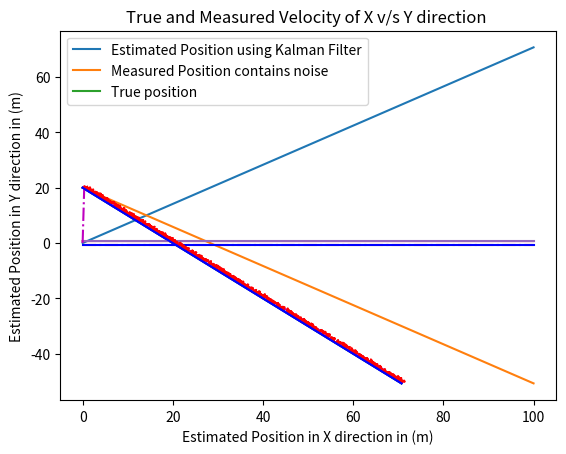

Python code for this plot:
#!/usr/bin/env python
# coding: utf-8

# In[3]:


import numpy as np
import math
dt = 0.1;
t = np.linspace(0,
               100,
               num = 1001)


# In[5]:


U=1; # Speed m/s
dir = -45*(math.pi)/180; # Direction of movement


# In[6]:


TrueVelx = np.zeros([1, len(t)],dtype=float);
TrueVely = np.zeros([1, len(t)],dtype=float);
Velx = np.zeros([1,len(t)],dtype=float);
Vely = np.zeros([1,len(t)],dtype=float);

Velx[:,:] = U*(math.cos(dir));
Vely[:,:] = U*(math.sin(dir));

TrueVelx[:,:] = Velx;
TrueVely[:,:] = Vely;
con=np.vstack((TrueVelx, TrueVely));
          


# In[7]:


Xinitial = [0,20];
TruePos = np.zeros([2, len(t)],dtype=float);


# In[8]:


TruePos[:,0] # returns the first columm


# In[9]:


TruePos[:,0]= Xinitial


# In[10]:


for k in np.arange(1,len(t+1),1):
    TruePos[:,k] = np.add(TruePos[:,k-1] , np.multiply(con[:,k],  0.1 ));


# In[11]:


import matplotlib.pyplot as plt
plt.title("True Position of time v/s X direction ")

plt.plot(t, TruePos[0,:])
plt.xlabel("time in (secs)")
plt.ylabel("position in X direction in (m)")
plt.grid()
plt.show()

plt.title("True Position of time v/s Y direction ")

plt.plot(t, TruePos[1,:])
plt.xlabel("time in (secs)")
plt.ylabel("position in Y direction in (m)")
plt.grid()
plt.show()

plt.title("True Position of X v/s Y direction ")

plt.plot(TruePos[0,:], TruePos[1,:])
plt.xlabel("position in X direction in (m)")
plt.ylabel("position in Y direction in (m)")
plt.grid()
plt.show()


# In[14]:


v = [1, 1];
D = np.diag(v)


# In[15]:


D


# In[16]:



R = np.power(D,2);


# In[17]:


MeasPos = np.zeros([2, len(t)],dtype=float);
MeasVel = np.zeros([2, len(t)],dtype=float);


# In[18]:


MeasPos[:,:] = np.add(TruePos[:,:],np.dot(R,np.random.rand(2,len(t))));


# In[19]:


plt.title("True and Measured Position of X v/s Y direction ")
plt.plot(MeasPos[0,:], MeasPos[1,:],'-.r')
plt.plot(TruePos[0,:], TruePos[1,:],'b')
plt.xlabel("position in X direction in (m)")
plt.ylabel("position in Y direction in (m)")
plt.legend(['Measured Position', 'True Position'])
plt.grid()
plt.show()


# In[20]:


QV = [0.05, 0.05];
QD = np.diag(QV);
Q = np.power(QD,2);
MeasVel[:,:] = np.add(con[:,:],np.dot(Q,np.random.rand(2,len(t))));


# In[21]:


plt.title("True and Measured Velocity of X v/s Y direction ")
plt.plot(t,MeasVel[0,:], t,MeasVel[1,:],'-.r')
plt.plot(t,con[0,:], t,con[1,:],'b')
plt.xlabel("velocity in X direction in (m)")
plt.ylabel("velocity in Y direction in (m)")
plt.legend(['Measured velocity', 'True velocity'])
plt.grid()
plt.show()


# In[22]:


C = np.identity(2, dtype = float);
A = np.identity(2, dtype = float);
L = np.identity(2, dtype = float);


# In[37]:


xhat = np.zeros([2,len(t)],dtype=float);
xohat = [0,0];
xhat[:,0] = xohat;
PV = [20, 20];
PD = np.diag(PV);
Pohat = np.power(PD,2);
P = np.zeros([2,2],dtype=float);
H = np.zeros([2,2],dtype=float);
P = Pohat;
print(P)


# In[44]:


for k in np.arange(1,len(t+1),1):
    xhat[:,k] = np.add(xhat[:,k-1] , np.multiply(MeasVel[:,k],  0.1 ));
    P = np.add(np.dot(np.dot(A,P),np.transpose(A)), np.dot(np.dot(L,Q),np.transpose(L)))
    P = np.subtract(P,np.dot(P,np.dot(C,np.dot(np.linalg.inv(np.add(np.dot(np.dot(C,P),np.transpose(C)),R)),np.dot(C,P)))))
    H = np.dot(P,np.dot(np.transpose(C),np.linalg.inv(R)))
    xhat[:,k] = np.add(xhat[:,k],np.dot(H,np.subtract(MeasPos[:,k],np.dot(C,xhat[:,k]))))


# In[47]:


plt.plot(xhat[0,:],xhat[1,:],'-.m')
plt.plot(MeasPos[0,:], MeasPos[1,:],'-.r')
plt.plot(TruePos[0,:], TruePos[1,:],'b')

plt.xlabel("Estimated Position in X direction in (m)")
plt.ylabel("Estimated Position in Y direction in (m)")
plt.legend(['Estimated Position using Kalman Filter','Measured Position contains noise' ,'True position'])
plt.grid()
plt.show()


# In[ ]:





# In[ ]:




